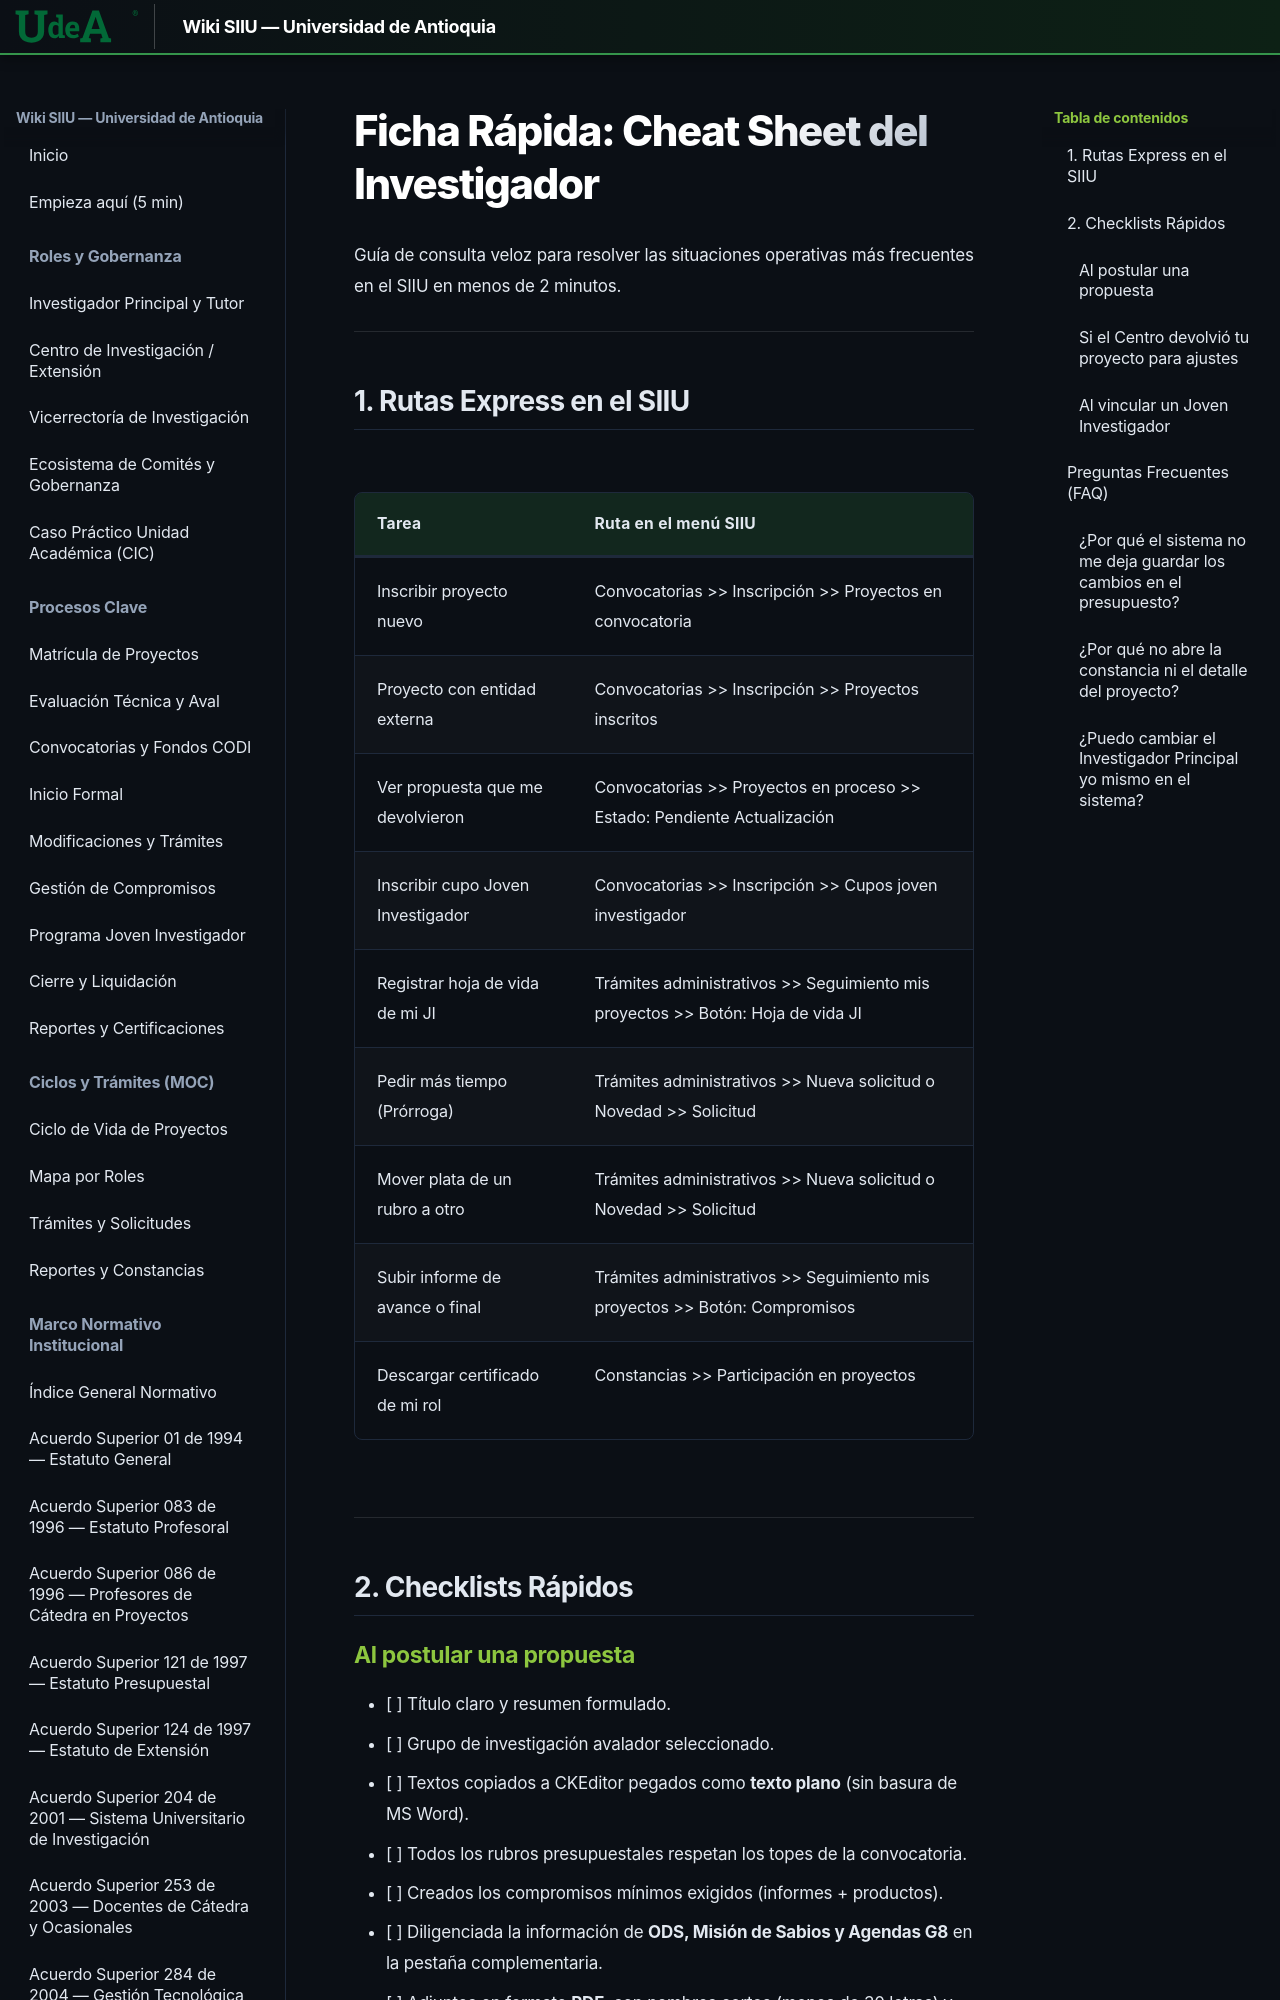

repository: Colors-svg/Wiki · page: 03_GUIAS_RAPIDAS_CHEAT_SHEETS/CheatSheet_Investigador/index.html · generator: mkdocs

# Ficha Rápida: Cheat Sheet del Investigador

Guía de consulta veloz para resolver las situaciones operativas más frecuentes en el SIIU en menos de 2 minutos.

---

## 1. Rutas Express en el SIIU

| Tarea | Ruta en el menú SIIU |
| --- | --- |
| Inscribir proyecto nuevo | Convocatorias >> Inscripción >> Proyectos en convocatoria |
| Proyecto con entidad externa | Convocatorias >> Inscripción >> Proyectos inscritos |
| Ver propuesta que me devolvieron | Convocatorias >> Proyectos en proceso >> Estado: Pendiente Actualización |
| Inscribir cupo Joven Investigador | Convocatorias >> Inscripción >> Cupos joven investigador |
| Registrar hoja de vida de mi JI | Trámites administrativos >> Seguimiento mis proyectos >> Botón: Hoja de vida JI |
| Pedir más tiempo (Prórroga) | Trámites administrativos >> Nueva solicitud o Novedad >> Solicitud |
| Mover plata de un rubro a otro | Trámites administrativos >> Nueva solicitud o Novedad >> Solicitud |
| Subir in
